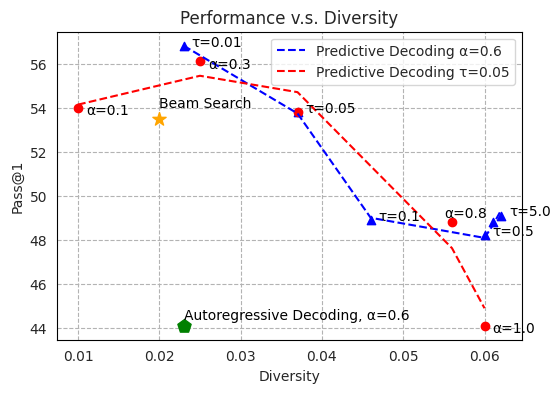

Reproduce this figure in Python.
import pandas as pd
import matplotlib.pyplot as plt
import seaborn as sns
import numpy as np



data = {
    'alpha': [0.6, 0.6, 0.6, 0.6, 0.6, 0.6],
    'tau': [0.01, 0.05, 0.1, 0.5, 1.0, 5.0],
    'selfbleu': [0.979, 0.969, 0.975, 0.954, 0.952, 0.951],
    'rouge': [0.977, 0.963, 0.954, 0.940, 0.939, 0.938],
    'pass@1': [56.8, 53.8, 48.9, 48.2, 48.8, 49.1],
    'std': [0.8, 2.2, 0.4, 0.4, 0.4, 0.9]
}

data["rouge"] = [1-x for x in data["rouge"]]

data["std"] = [x / 1.5 for x in data["std"]]

data_2 = {
    'alpha': [0.1, 0.3, 0.6, 0.8, 1.0],
    'tau': [0.05] * 5,
    'selfbleu': [0.988, 0.976, 0.969, 0.952, 0.954],
    'rouge': [0.990, 0.975, 0.963, 0.944, 0.940],
    'pass@1': [54.0, 56.1, 53.8, 48.8, 44.1],
    'std': [0.47, 1.32, 2.2, 0.25, 0.3]
}
data_2["rouge"] = [1-x for x in data_2["rouge"]]
data_2["std"] = [x / 1.5 for x in data_2["std"]]
    
# Create a DataFrame
df = pd.DataFrame(data)
df_2 = pd.DataFrame(data_2)



print(df)

# draw lineplot based on rouge and pass@1 also include std



df = df.sort_values(by='rouge')
df_2 = df_2.sort_values(by='rouge')


# sns.set(style="whitegrid")
# grid line dotted
sns.set_style("whitegrid", {"grid.linestyle": "--", "grid.color": "0.7", "axes.edgecolor": "0"})

plt.figure(figsize=(6, 4))

# scatter all points in the first plot
plt.scatter(df['rouge'], df['pass@1'], color='blue',marker='^')

plt.scatter(df_2['rouge'], df_2['pass@1'], color='red')

# add dot tau \infty, alpha = 0.6, diversity = 0.23, pass@1 = 44.3
plt.scatter(0.023, 44.1, color='green', marker='p', s=100)
plt.text(0.023, 44.4, f"Autoregressive Decoding, α=0.6", fontsize=10, color='black')
plt.scatter(0.02, 53.5, color='orange', marker='*', s=100)
plt.text(0.02, 54.0, f"Beam Search", fontsize=10, color='black')

# write alpha and tau values for each point
for i in range(len(df)):
    if i == 4: continue
    # move the text a little bit to the right
    plt.text(df['rouge'][i] + 0.001, df['pass@1'][i], f"τ={df['tau'][i]}", fontsize=10, color='black')

for i in range(len(df_2)):  
    if i in [2,3]: continue
    plt.text(df_2['rouge'][i] + 0.001, df_2['pass@1'][i] -0.3, f"α={df_2['alpha'][i]}", fontsize=10, color='black')

plt.text(0.055, 49, f"α=0.8", fontsize=10, color='black')
# plt.text(0.02, 53.5, f"α=0.8", fontsize=10, color='black')

# fit a curve to the data points
z = np.polyfit(df['rouge'], df['pass@1'], 3)
p = np.poly1d(z)
plt.plot(df['rouge'], p(df['rouge']), "b--", label='Predictive Decoding α=0.6')


z = np.polyfit(df_2['rouge'], df_2['pass@1'], 3)
p = np.poly1d(z)
plt.plot(df_2['rouge'], p(df_2['rouge']), "r--",label='Predictive Decoding τ=0.05')


# plt axis line opacity
plt.gca().spines['top'].set_alpha(1.0)
plt.gca().spines['right'].set_alpha(1.0)
plt.gca().spines['left'].set_alpha(1.0)
plt.gca().spines['bottom'].set_alpha(1.0)
plt.legend()

plt.ylabel('Pass@1')
plt.xlabel('Diversity')
plt.title('Performance v.s. Diversity')
plt.savefig('pass@1_vs_alpha.pdf', format='pdf', bbox_inches='tight')